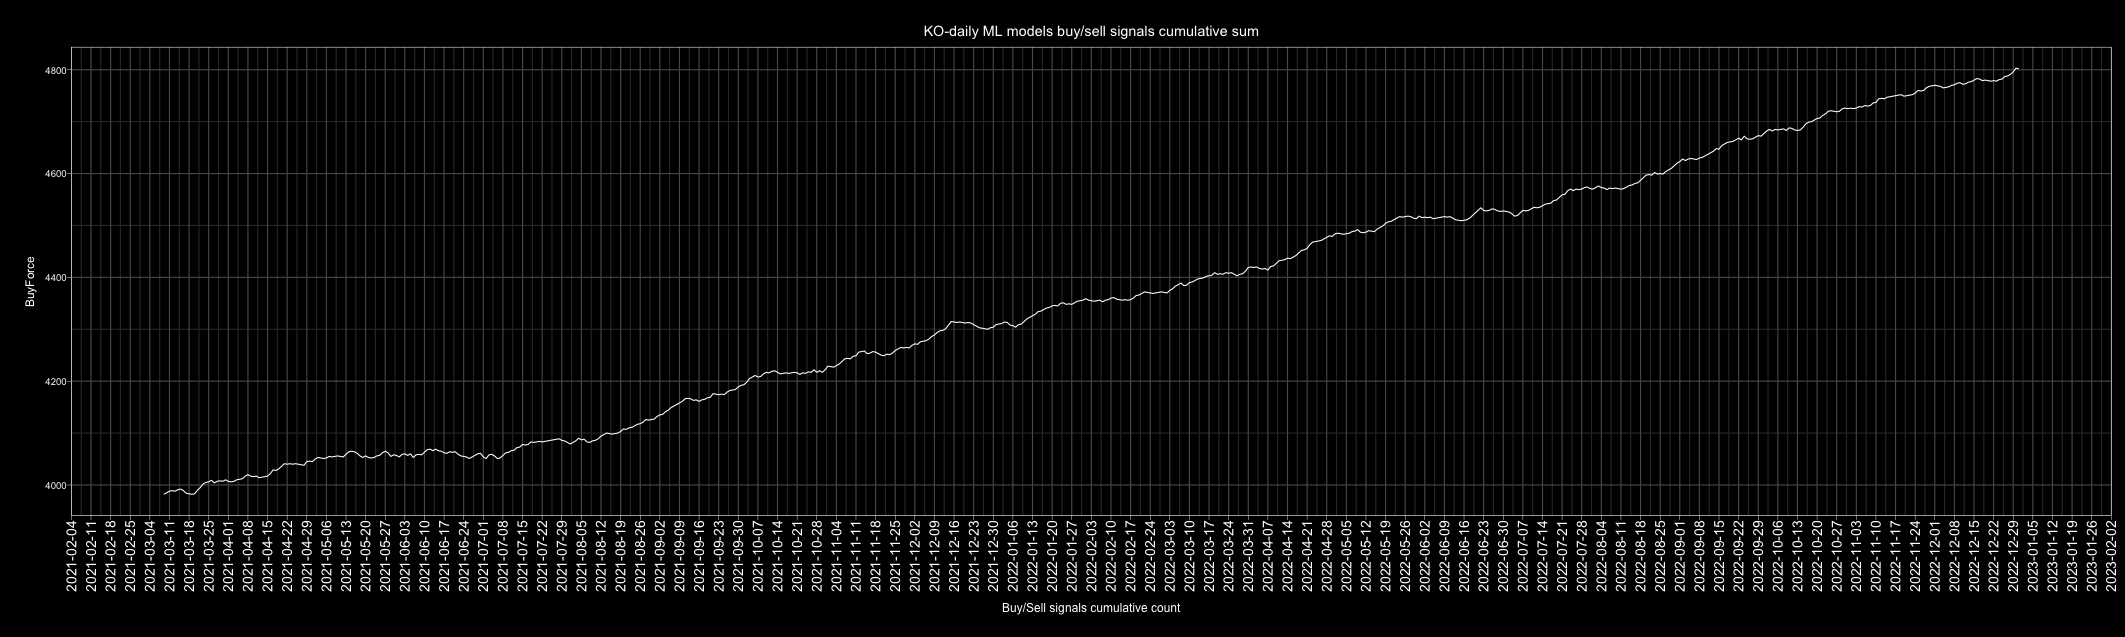

The data file committed next to this chart (first rows):
Date, buy, sell, Action, ActionID
2010-01-01, 4, 3, buy, 1
2010-01-02, 3, 4, sell, 0
2010-01-03, 4, 3, buy, 1
2010-01-04, 2, 5, sell, 0
2010-01-05, 1, 6, sell, 0
2010-01-06, 1, 6, sell, 0
2010-01-07, 0, 7, sell, 0
2010-01-08, 0, 7, sell, 0
2010-01-09, 5, 2, buy, 1
2010-01-10, 6, 1, buy, 1
2010-01-11, 7, 0, buy, 1
2010-01-12, 7, 0, buy, 1
2010-01-13, 5, 2, buy, 1
2010-01-14, 4, 3, buy, 1
2010-01-15, 0, 7, sell, 0
2010-01-16, 2, 5, sell, 0
2010-01-17, 3, 4, sell, 0
2010-01-18, 1, 6, sell, 0
2010-01-19, 2, 5, sell, 0
2010-01-20, 1, 6, sell, 0
2010-01-21, 0, 7, sell, 0
2010-01-22, 4, 3, buy, 1
2010-01-23, 3, 4, sell, 0
2010-01-24, 4, 3, buy, 1
2010-01-25, 2, 5, sell, 0
2010-01-26, 6, 1, buy, 1
2010-01-27, 7, 0, buy, 1
2010-01-28, 3, 4, sell, 0
2010-01-29, 0, 7, sell, 0
2010-01-30, 1, 6, sell, 0
2010-01-31, 3, 4, sell, 0
2010-02-01, 5, 2, buy, 1
2010-02-02, 6, 1, buy, 1
2010-02-03, 4, 3, buy, 1
2010-02-04, 0, 7, sell, 0
2010-02-05, 0, 7, sell, 0
2010-02-06, 3, 4, sell, 0
2010-02-07, 3, 4, sell, 0
2010-02-08, 2, 5, sell, 0
2010-02-09, 6, 1, buy, 1
2010-02-10, 0, 7, sell, 0
2010-02-11, 6, 1, buy, 1
2010-02-12, 6, 1, buy, 1
2010-02-13, 6, 1, buy, 1
2010-02-14, 4, 3, buy, 1
2010-02-15, 4, 3, buy, 1
2010-02-16, 3, 4, sell, 0
2010-02-17, 7, 0, buy, 1
2010-02-18, 7, 0, buy, 1
2010-02-19, 3, 4, sell, 0
2010-02-20, 7, 0, buy, 1
2010-02-21, 4, 3, buy, 1
2010-02-22, 0, 7, sell, 0
2010-02-23, 0, 7, sell, 0
2010-02-24, 1, 6, sell, 0
2010-02-25, 0, 7, sell, 0
2010-02-26, 1, 6, sell, 0
2010-02-27, 6, 1, buy, 1
2010-02-28, 6, 1, buy, 1
2010-03-01, 3, 4, sell, 0
... 4,688 more rows
